2-way image classification set "Data" from GitHub (Youngjincha/HQCNN_Crack62K); label vocabulary: crack, concrete surface.

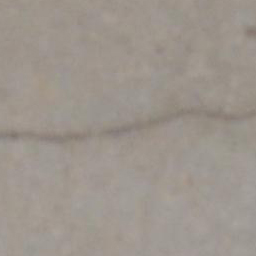
Label: crack

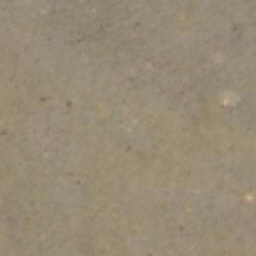
Label: concrete surface

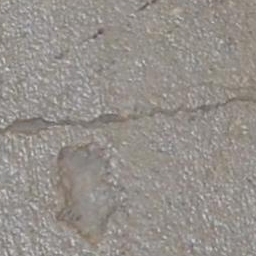
Label: crack

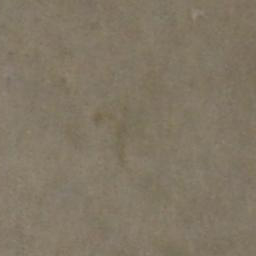
Label: concrete surface

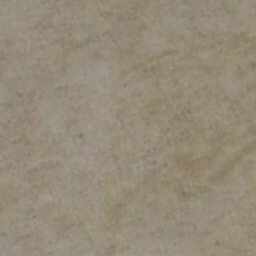
Label: concrete surface

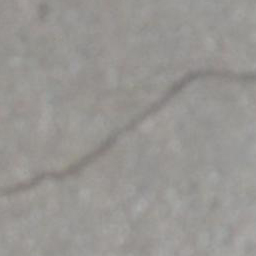
Label: crack
